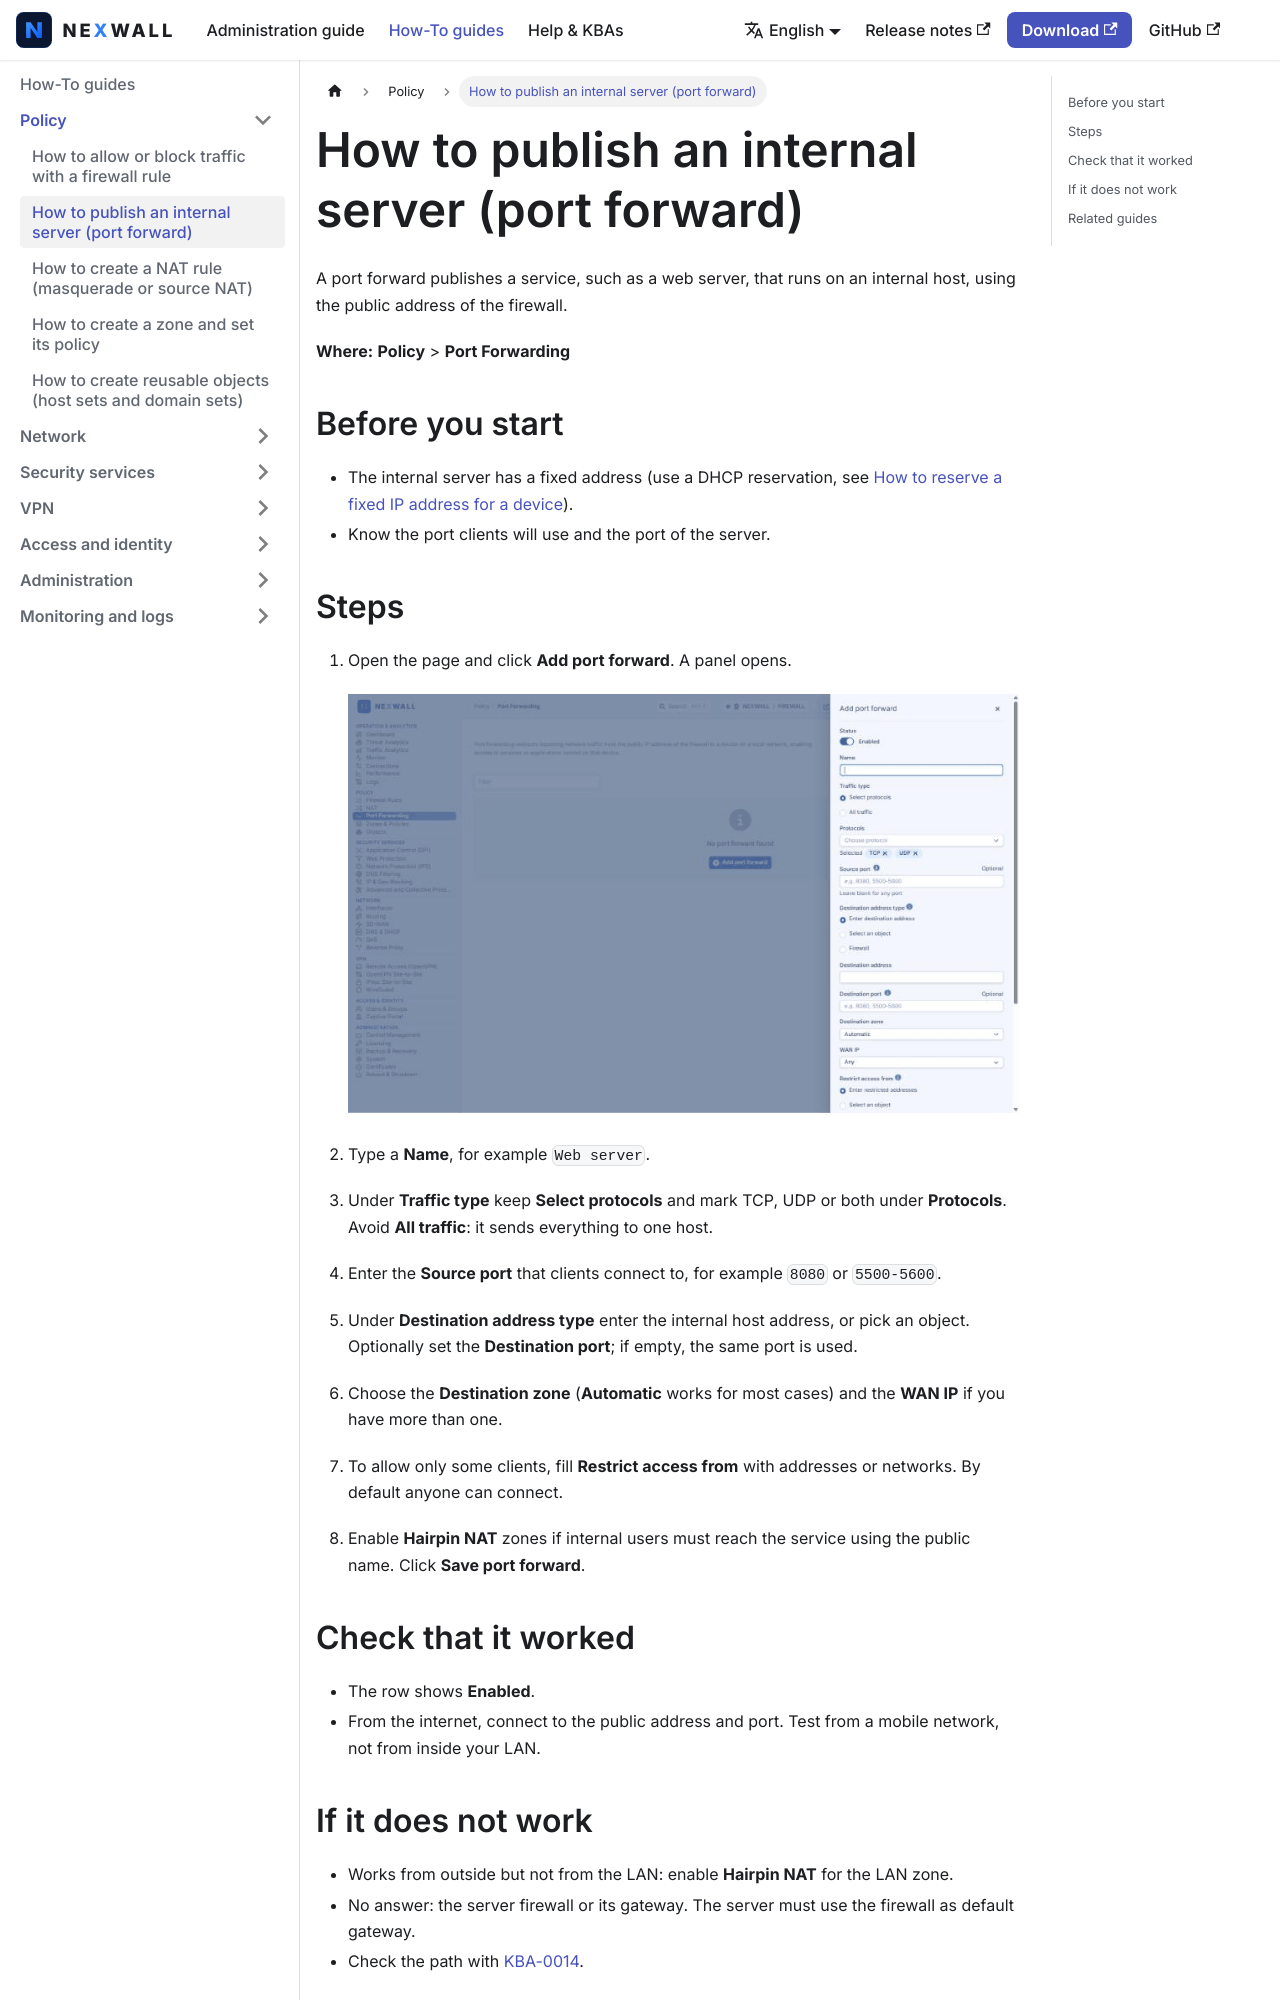

repository: nexwall/nexwall-docs · page: docs/howto/policy/port-forward/index.html · generator: docusaurus

---
title: 'How to publish an internal server (port forward)'
sidebar_position: 25
description: 'Send connections that arrive at the public address to a host on your LAN.'
---

# How to publish an internal server (port forward)

A port forward publishes a service, such as a web server, that runs on an internal host, using the public address of the firewall.

**Where:** **Policy** > **Port Forwarding**

## Before you start

- The internal server has a fixed address (use a DHCP reservation, see [How to reserve a fixed IP address for a device](../network/dhcp-reservation.md)).
- Know the port clients will use and the port of the server.

## Steps

1. Open the page and click **Add port forward**. A panel opens.

   ![Add port forward panel](/img/screenshots/howto/en/port-forward-1.png)

2. Type a **Name**, for example `Web server`.
3. Under **Traffic type** keep **Select protocols** and mark TCP, UDP or both under **Protocols**. Avoid **All traffic**: it sends everything to one host.
4. Enter the **Source port** that clients connect to, for example `8080` or `5500-5600`.
5. Under **Destination address type** enter the internal host address, or pick an object. Optionally set the **Destination port**; if empty, the same port is used.
6. Choose the **Destination zone** (**Automatic** works for most cases) and the **WAN IP** if you have more than one.
7. To allow only some clients, fill **Restrict access from** with addresses or networks. By default anyone can connect.
8. Enable **Hairpin NAT** zones if internal users must reach the service using the public name. Click **Save port forward**.
